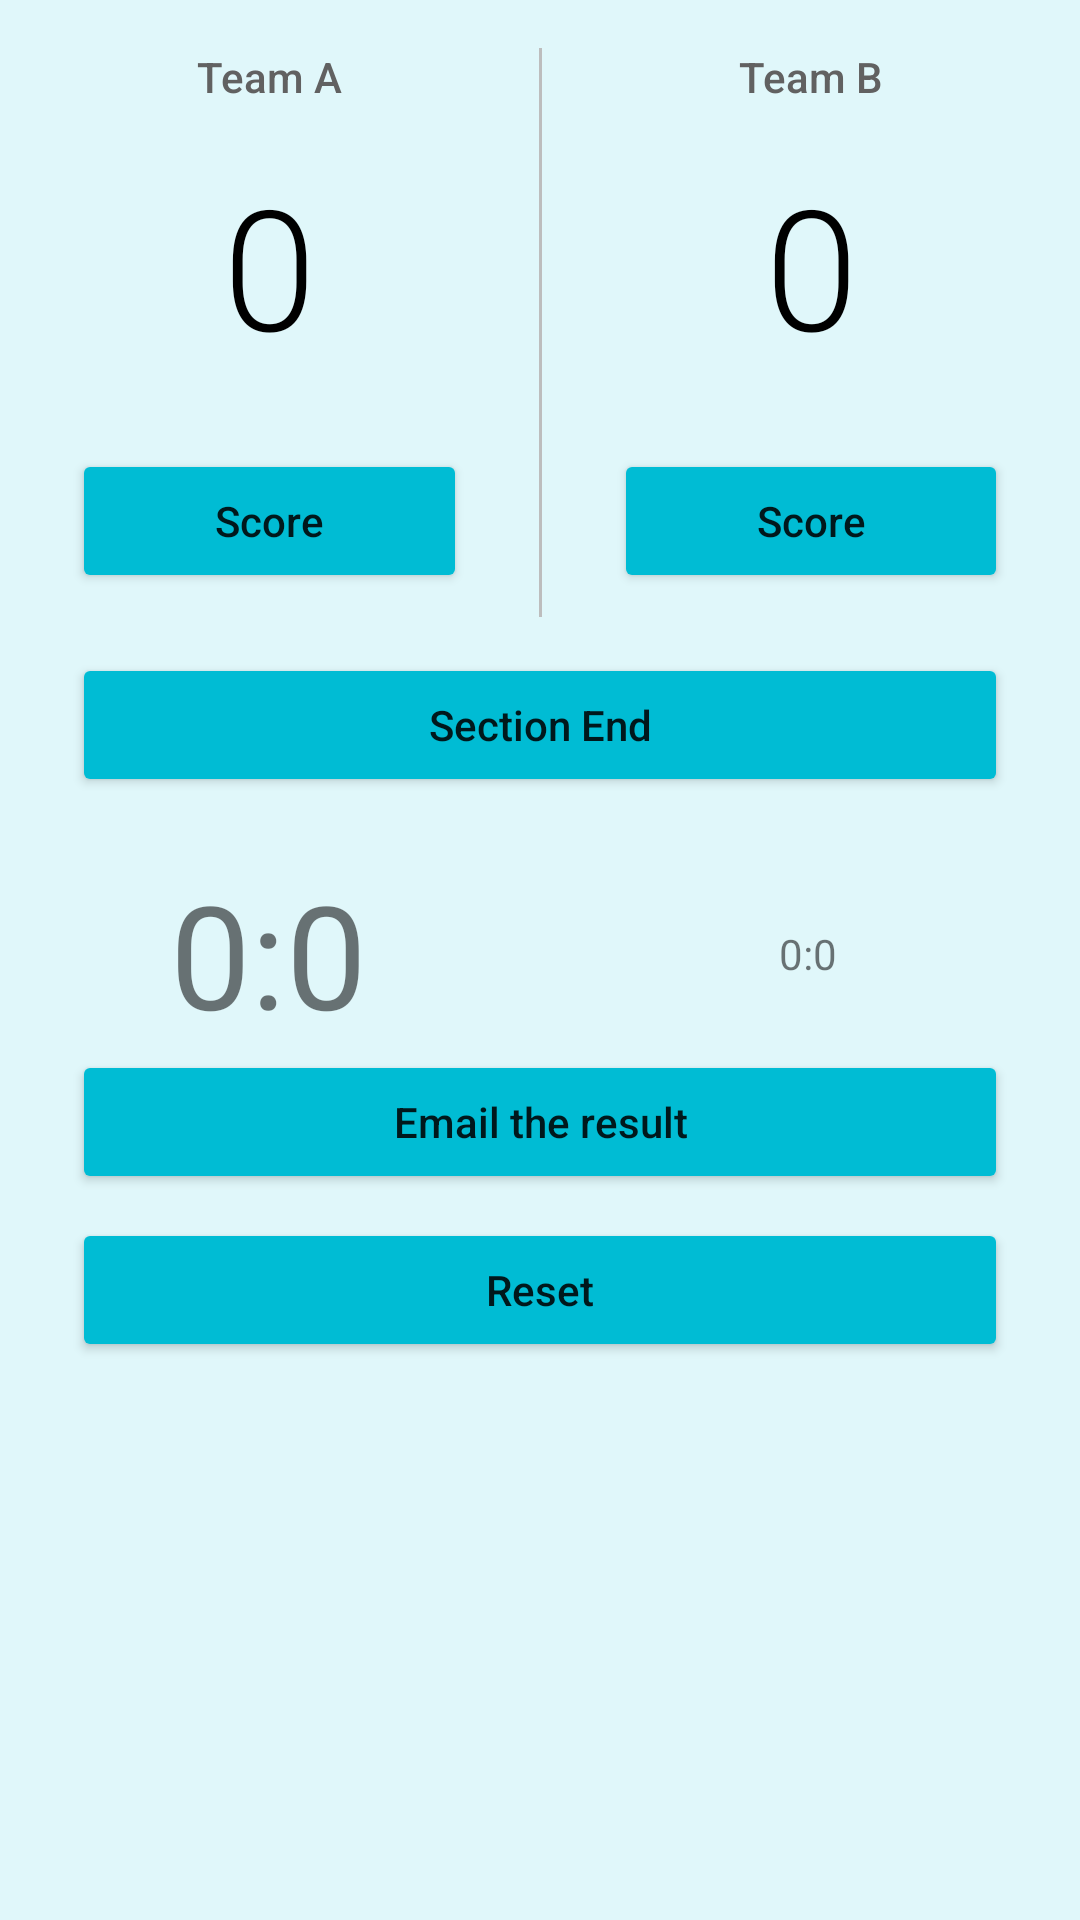

Here is an Android app screen rendered from its layout file. Give the layout XML and the strings, colors and styles it references.
<!-- AndroidManifest.xml: application theme AppTheme -->
<!-- res/layout/badminton_score.xml -->
<?xml version="1.0" encoding="utf-8"?>
<LinearLayout xmlns:android="http://schemas.android.com/apk/res/android"
    android:orientation="vertical" android:layout_width="match_parent"
    android:layout_height="match_parent">
    <ScrollView
        android:layout_width="match_parent"
        android:layout_height="wrap_content"
        android:scrollbars="vertical">
        <LinearLayout
            android:layout_width="match_parent"
            android:layout_height="wrap_content"
            android:orientation="vertical">
            <LinearLayout
                android:id="@+id/score_board"
                android:layout_width="match_parent"
                android:layout_height="wrap_content">

                <LinearLayout
                    android:layout_width="match_parent"
                    android:layout_height="wrap_content"
                    android:layout_weight="1"
                    android:orientation="vertical">

                    <TextView
                        android:layout_width="match_parent"
                        android:layout_height="wrap_content"
                        android:fontFamily="sans-serif-medium"
                        android:gravity="center_horizontal"
                        android:padding="16dp"
                        android:text="Team A"
                        android:textColor="#616161"
                        android:textSize="14sp" />

                    <TextView
                        android:id="@+id/team_a_scoreA_bad"
                        android:layout_width="match_parent"
                        android:layout_height="wrap_content"
                        android:fontFamily="sans-serif-light"
                        android:gravity="center_horizontal"
                        android:paddingBottom="24dp"
                        android:text="0"
                        android:textColor="#000000"
                        android:textSize="56sp" />

                    <Button
                        android:id="@+id/freeThrowABad"
                        android:layout_width="match_parent"
                        android:layout_height="wrap_content"
                        android:layout_marginBottom="8dp"
                        android:layout_marginLeft="24dp"
                        android:layout_marginRight="24dp"
                        android:onClick="freeThrowABad"
                        android:textAllCaps="false"
                        android:text="@string/score" />
                </LinearLayout>


                <View
                    android:layout_width="1dp"
                    android:layout_height="match_parent"
                    android:layout_marginTop="16dp"
                    android:background="#BDBDBD" />

                <LinearLayout
                    android:layout_width="match_parent"
                    android:layout_height="wrap_content"
                    android:layout_weight="1"
                    android:orientation="vertical">

                    <TextView
                        android:layout_width="match_parent"
                        android:layout_height="wrap_content"
                        android:fontFamily="sans-serif-medium"
                        android:gravity="center_horizontal"
                        android:padding="16dp"
                        android:text="Team B"
                        android:textColor="#616161"
                        android:textSize="14sp" />

                    <TextView
                        android:id="@+id/team_a_scoreB_bad"
                        android:layout_width="match_parent"
                        android:layout_height="wrap_content"
                        android:fontFamily="sans-serif-light"
                        android:gravity="center_horizontal"
                        android:paddingBottom="24dp"
                        android:text="0"
                        android:textColor="#000000"
                        android:textSize="56sp" />



                    <Button
                        android:id="@+id/freeThrowBBad"
                        android:layout_width="match_parent"
                        android:layout_height="wrap_content"
                        android:layout_marginBottom="8dp"
                        android:layout_marginLeft="24dp"
                        android:layout_marginRight="24dp"
                        android:onClick="freeThrowBBad"
                        android:textAllCaps="false"
                        android:text="@string/score"/>
                </LinearLayout>

            </LinearLayout>

            <Button
                android:layout_marginTop="12dp"
                android:layout_height="wrap_content"
                android:layout_width="match_parent"
                android:text="@string/section_end"
                android:layout_marginBottom="8dp"
                android:layout_marginLeft="24dp"
                android:layout_marginRight="24dp"
                android:onClick="sectionEndBad"
                android:textAllCaps="false"
                android:id="@+id/section_end_bad" />

            <LinearLayout

                android:layout_width="match_parent"
                android:layout_height="wrap_content"
                android:layout_marginTop="12dp"
                android:orientation="horizontal"
                >
                <TextView
                    android:id="@+id/big_point_bad"
                    android:layout_width="wrap_content"
                    android:layout_height="wrap_content"
                    android:layout_alignParentLeft="true"
                    android:textSize="48sp"
                    android:gravity="center"
                    android:layout_gravity="top"
                    android:text="0:0"
                    android:layout_weight="1"/>
                <TextView
                    android:id="@+id/small_point_bad"
                    android:layout_width="wrap_content"
                    android:layout_height="wrap_content"
                    android:layout_alignParentRight="true"
                    android:layout_weight="1"
                    android:layout_gravity="center"
                    android:gravity="center"
                    android:layout_marginRight="24dp"
                    android:layout_marginLeft="24dp"
                    android:text="0:0"/>

            </LinearLayout>

            <Button
                android:layout_height="wrap_content"
                android:layout_width="match_parent"
                android:text="@string/email"
                android:layout_marginBottom="8dp"
                android:layout_marginLeft="24dp"
                android:layout_marginRight="24dp"
                android:textAllCaps="false"
                android:onClick="sendMailBad"
                android:id="@+id/email_result_bad" />
            
            <Button
                android:id="@+id/reset_bad"
                android:layout_width="match_parent"
                android:layout_height="wrap_content"
                android:layout_alignParentBottom="true"
                android:layout_alignParentRight="true"
                android:layout_marginBottom="24dp"
                android:layout_marginLeft="24dp"
                android:layout_marginRight="24dp"
                android:gravity="center"
                android:onClick="resetBad"
                android:textAllCaps="false"
                android:text="@string/reset"
                />
        </LinearLayout>
    </ScrollView>
</LinearLayout>
<!-- resources referenced by this layout -->
<resources>
  <string name="email">Email the result</string>
  <string name="reset">Reset</string>
  <string name="score">Score</string>
  <string name="section_end">Section End</string>
  <style name="AppTheme" parent="SoccerTheme">
          
          <item name="colorPrimary">#0288D1</item>
          <item name="colorPrimaryDark">#607D8B</item>
          
          <item name="colorAccent">#0277BD</item>
          <item name="colorButtonNormal">#00BCD4</item>
          
          <item name="android:windowBackground">@color/back2</item>
      </style>
  <style name="SoccerTheme" parent="Theme.AppCompat.Light">
          <item name="colorPrimary">#4CAF50</item>
          <item name="colorPrimaryDark">#00695C</item>
          <item name="colorAccent">#43A047</item>
          <item name="colorButtonNormal">#81C784</item>
          
          <item name="android:windowBackground">@color/back1</item>
      </style>
  <color name="back2">#E0F7FA</color>
  <color name="back1">#E8F5E9</color>
</resources>
